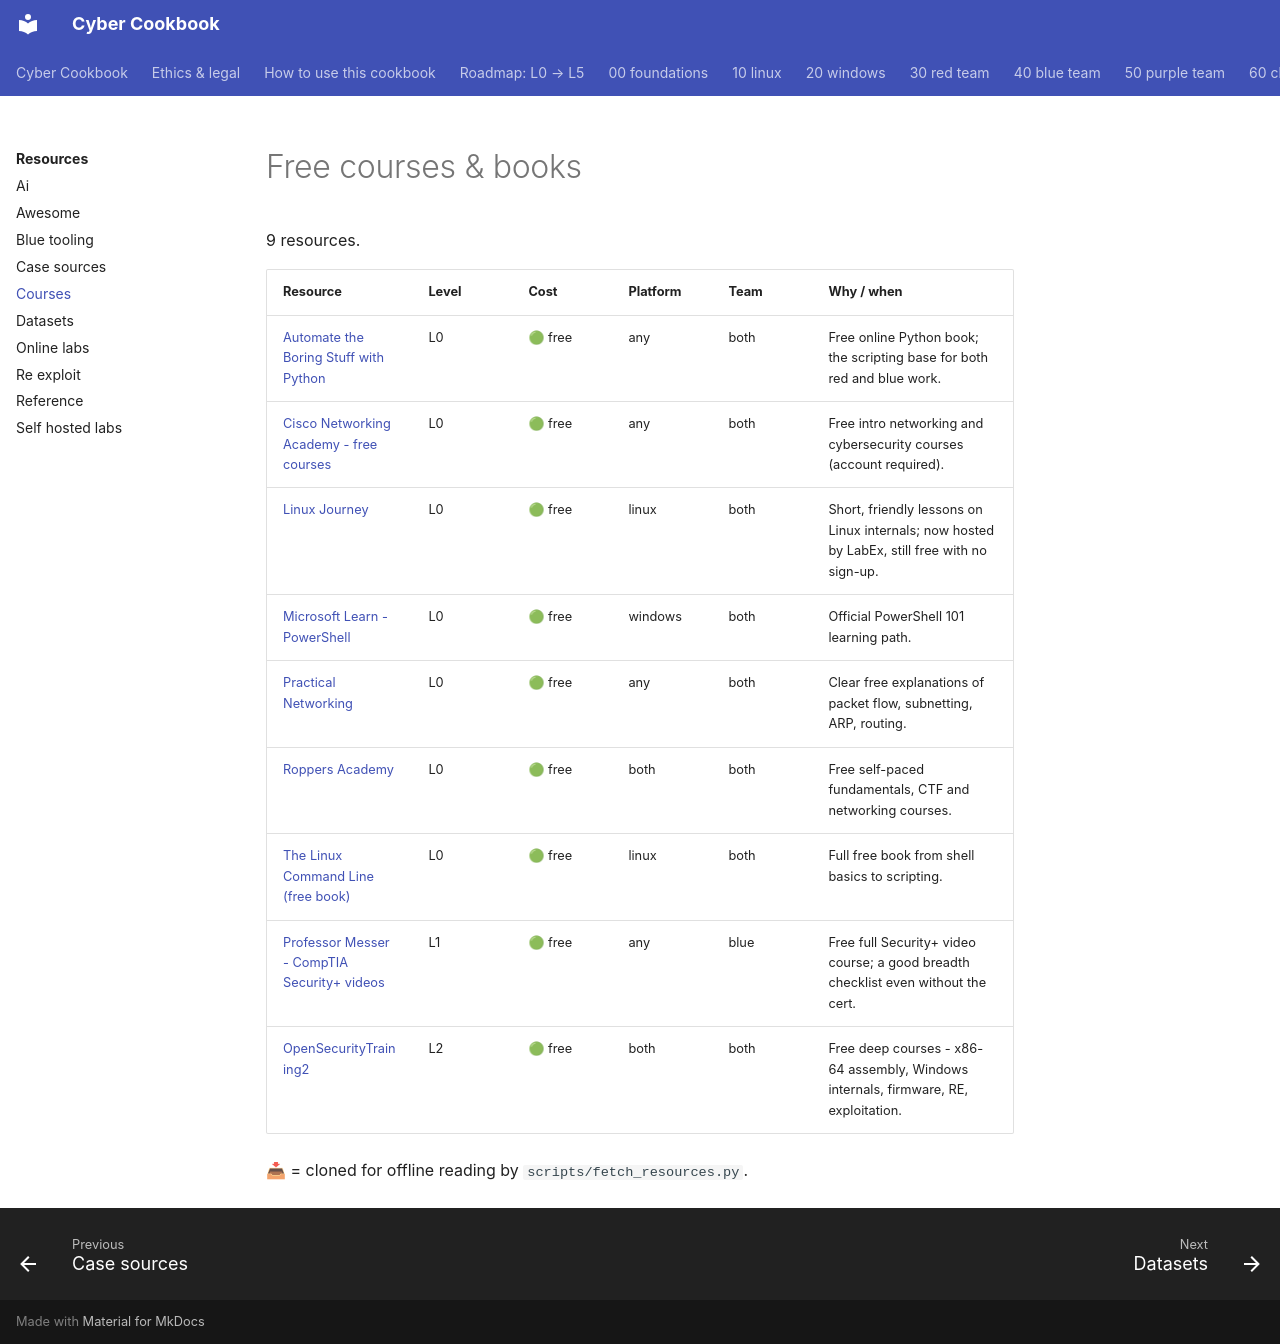

repository: premdon009/cyber-cookbook · page: resources/courses/index.html · generator: mkdocs

<!-- GENERATED by scripts/gen_catalog.py from resources.yml - do not edit by hand -->

# Free courses & books

9 resources.

| Resource | Level | Cost | Platform | Team | Why / when |
|---|---|---|---|---|---|
| [Automate the Boring Stuff with Python](https://automatetheboringstuff.com/) | L0 | 🟢 free | any | both | Free online Python book; the scripting base for both red and blue work. |
| [Cisco Networking Academy - free courses](https://www.netacad.com/) | L0 | 🟢 free | any | both | Free intro networking and cybersecurity courses (account required). |
| [Linux Journey](https://labex.io/linuxjourney) | L0 | 🟢 free | linux | both | Short, friendly lessons on Linux internals; now hosted by LabEx, still free with no sign-up. |
| [Microsoft Learn - PowerShell](https://learn.microsoft.com/en-us/powershell/scripting/learn/ps101/00-introduction) | L0 | 🟢 free | windows | both | Official PowerShell 101 learning path. |
| [Practical Networking](https://www.practicalnetworking.net/) | L0 | 🟢 free | any | both | Clear free explanations of packet flow, subnetting, ARP, routing. |
| [Roppers Academy](https://www.roppers.org/) | L0 | 🟢 free | both | both | Free self-paced fundamentals, CTF and networking courses. |
| [The Linux Command Line (free book)](https://linuxcommand.org/tlcl.php) | L0 | 🟢 free | linux | both | Full free book from shell basics to scripting. |
| [Professor Messer - CompTIA Security+ videos](https://www.professormesser.com/security-plus/sy0-701/sy0-701-video/sy0-701-comptia-security-plus-course/) | L1 | 🟢 free | any | blue | Free full Security+ video course; a good breadth checklist even without the cert. |
| [OpenSecurityTraining2](https://ost2.fyi/) | L2 | 🟢 free | both | both | Free deep courses - x86-64 assembly, Windows internals, firmware, RE, exploitation. |

📥 = cloned for offline reading by `scripts/fetch_resources.py`.
